Image classification data set "Learning" (Amram15/RadarTesting on GitHub). Class labels (6): drinking, falling, picking up, sitting, standing, walking.

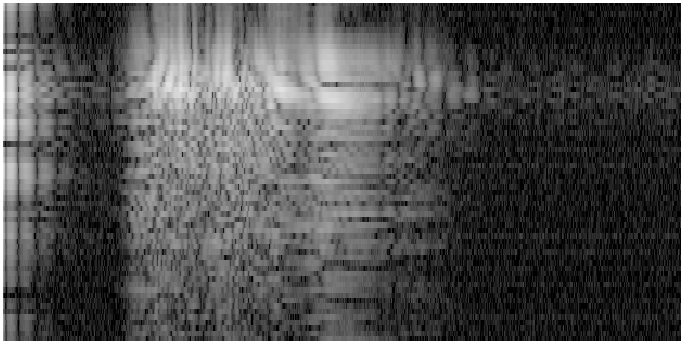
Label: sitting

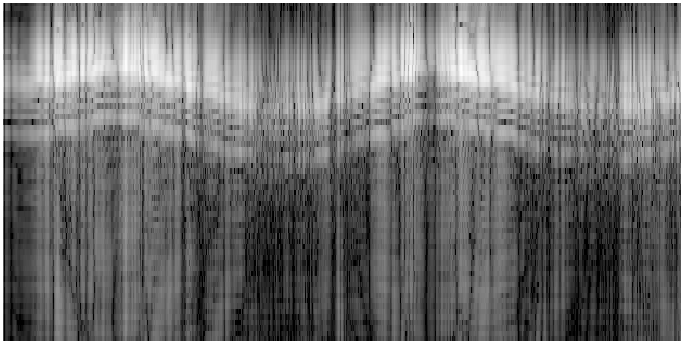
Label: walking

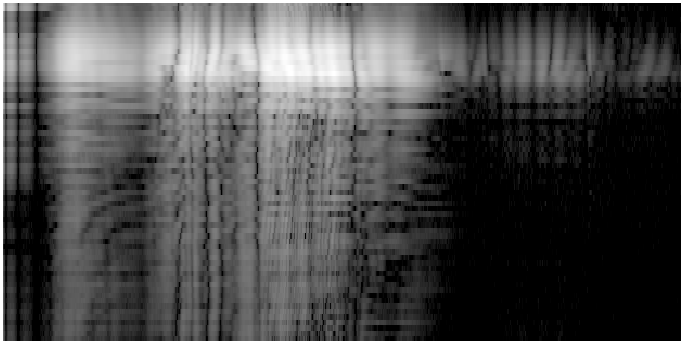
Label: sitting

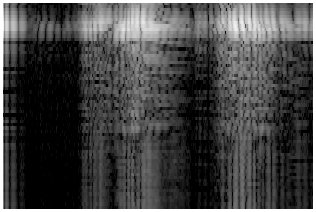
Label: picking up

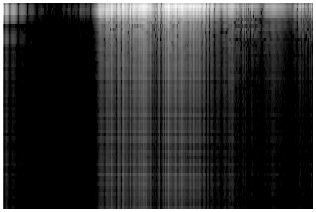
Label: standing

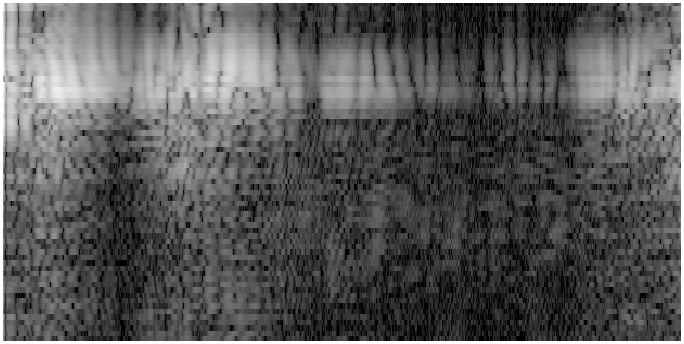
Label: drinking
